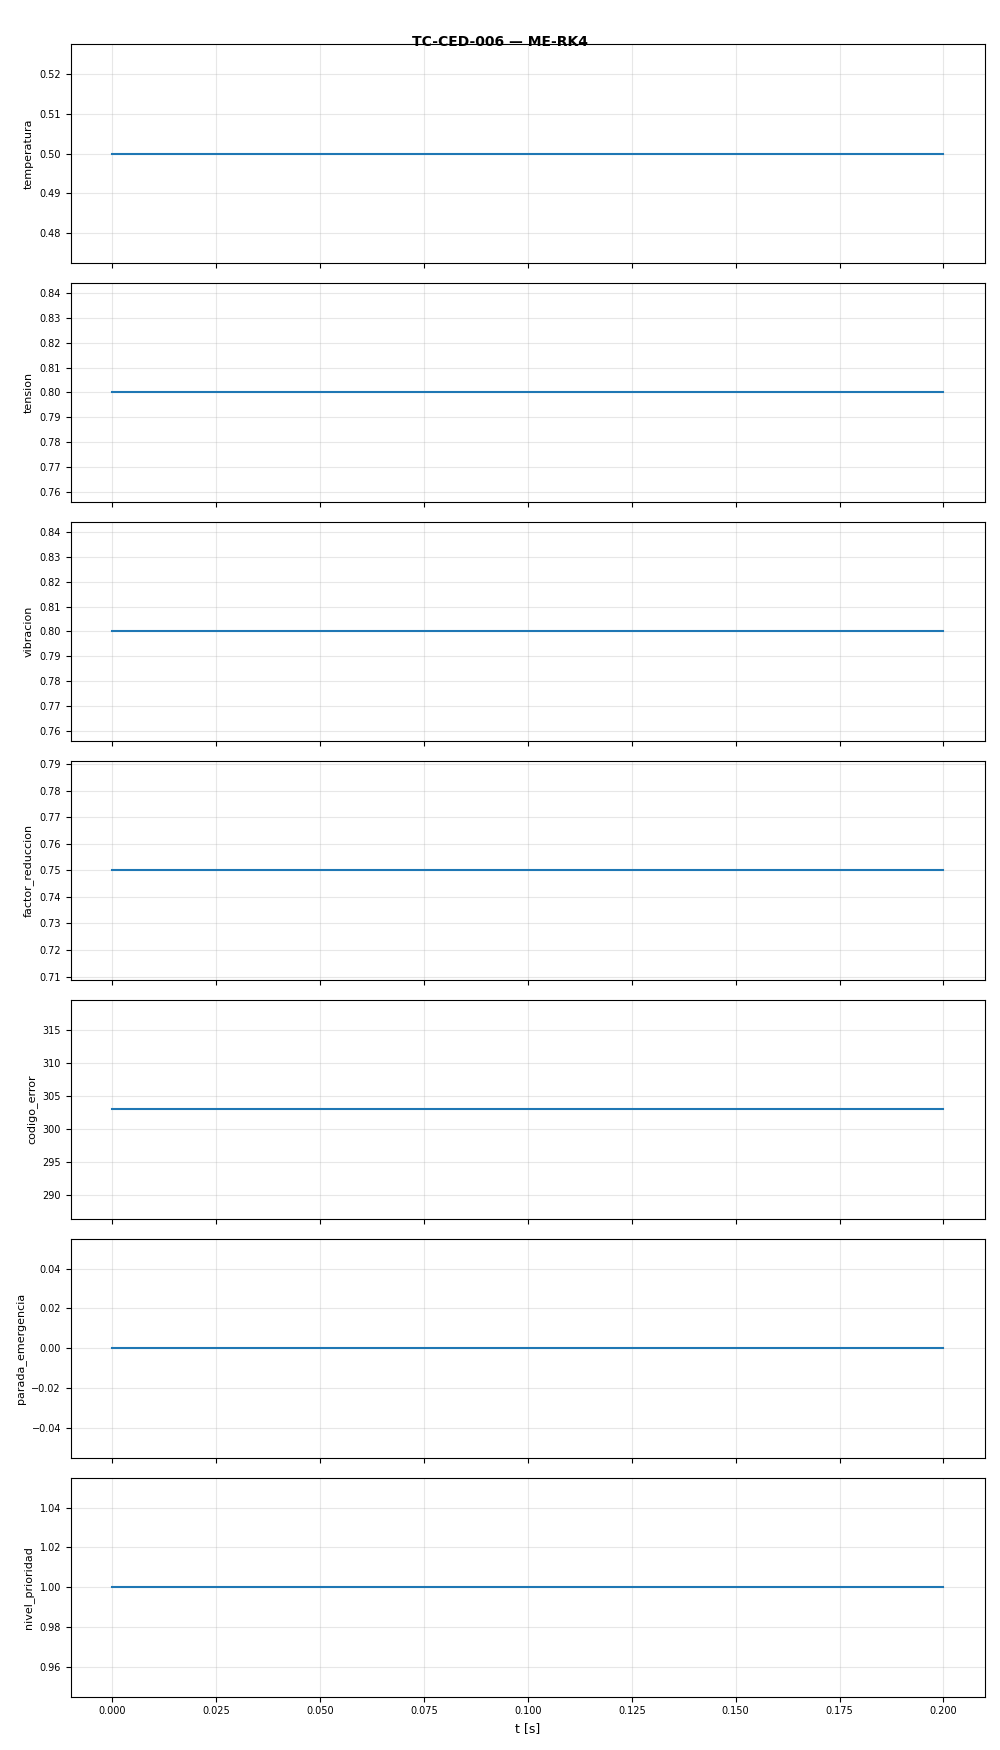

The file beside this chart, header and first rows:
t, temperatura, tension, vibracion, factor_reduccion, codigo_error, parada_emergencia, nivel_prioridad
0.0, 0.5, 0.8, 0.8, 0.75, 303.0, 0.0, 1.0
0.1, 0.5, 0.8, 0.8, 0.75, 303.0, 0.0, 1.0
0.2, 0.5, 0.8, 0.8, 0.75, 303.0, 0.0, 1.0
